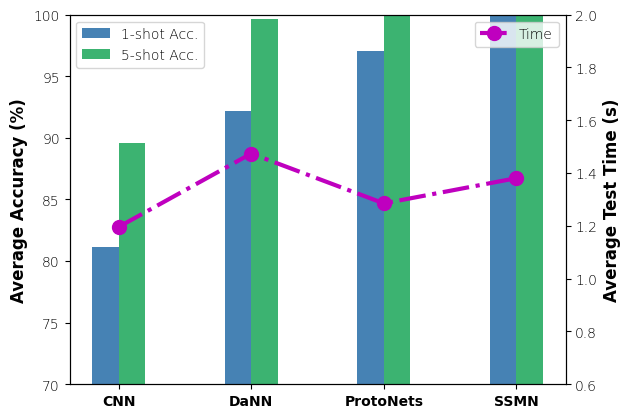

Here is the Python script that generated this plot: (Note: this script raises an exception after producing the figure.)
import matplotlib.pyplot as plt
import numpy as np
import os

# ========== data prepare =================
# CWRU_4
avg_time = [1.1958, 1.4740, 1.2852, 1.3808]
avg_acc_1shot = [81.155, 92.17, 97.0325, 100]
avg_acc_5shot = [89.61, 99.63, 100, 100]

# SQ_7
# avg_acc_1shot = [86.56, 87.96, 91.75, 99.82]
# avg_acc_5shot = [87.10, 88.84, 98.67, 99.99]
# avg_time = [1.2089, 1.4244, 0.9854, 1.692]

# eb_13
# avg_acc_1shot = [42.44, 62.84, 90.07, 95.64]
# avg_acc_5shot = [45.64, 57.29, 90.11, 95.76]
# avg_time = [2.4603, 2.79, 2.14, 3.10]

bar_width = 0.2
tick_label = ['CNN', 'DaNN', 'ProtoNets', 'SSMN']
x1 = np.arange(len(avg_acc_1shot))
x2 = [i + bar_width for i in x1]
x_tick = [i + bar_width / 2 for i in x1]

y1_label = 'Average Accuracy (%)'
y2_label = 'Average Test Time (s)'
# =========== plot ========================
fonty = {'family': 'Times New Roman',
         'weight': 'bold',
         'size': 12}
fontx = {'family': 'Times New Roman',
         'weight': 'bold',
         'size': 10}

plt.rc('font', family='Times New Roman', style='normal', weight='light', size=10)
fig = plt.figure()
ax1 = fig.add_subplot(111)
# plt.barbs()
ax1.bar(x=x1, height=avg_acc_1shot, color='steelblue', width=bar_width, label='1-shot Acc.')
ax1.bar(x=x2, height=avg_acc_5shot, color='mediumseagreen', width=bar_width, label='5-shot Acc.')

ax1.set_xticks(x_tick)
ax1.set_xticklabels(tick_label, fontdict=fontx)
ax1.set_ylabel(y1_label, fontdict=fonty)
ax1.set_ylim([70, 100])
ax1.legend()

# ------------ ax2 ------------
ax2 = ax1.twinx()
ax2.plot(x_tick, avg_time, color='m', linestyle='-.',
         linewidth=3, marker='o', markersize=10, label='Time')
# ax2.set_ylim([1.5, 4.0])
ax2.set_ylim([0.6, 2.0])
ax2.set_ylabel(y2_label, fontdict=fonty)
ax2.legend()

save_f = r'C:\Users\<user>\Desktop\SSMN_revision\training_model\SSMN_paper_imgs'
name = r'CWRU4(2)_acc_time.eps'
f = os.path.join(save_f, name)
order = input("Save the fig? Y/N\n")
if order == 'Y' or order == 'y':
    plt.savefig(f, dpi=600)
    print(f'Save at\n{f}')

plt.show()

if __name__ == '__main__':
    pass
